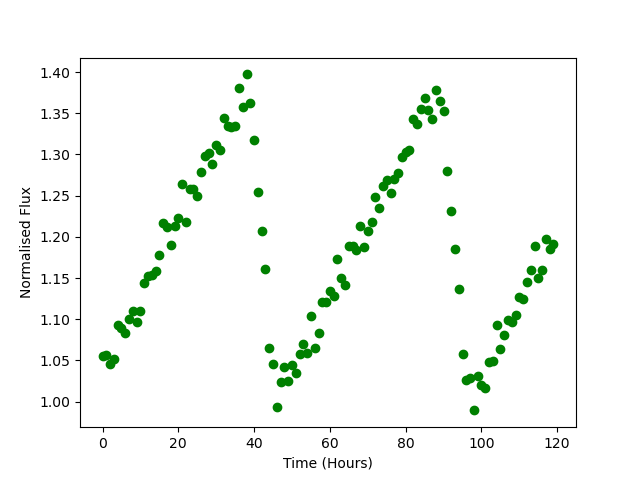

Values plotted in this chart, from the file beside it:
Time, Flux
0.0, 1.056
1.0, 1.056
2.0, 1.046
3.0, 1.052
4.0, 1.093
5.0, 1.09
6.0, 1.083
7.0, 1.1
8.0, 1.11
9.0, 1.096
10.0, 1.11
11.0, 1.144
12.0, 1.153
13.0, 1.154
14.0, 1.158
15.0, 1.178
16.0, 1.216
17.0, 1.212
18.0, 1.19
19.0, 1.213
20.0, 1.223
21.0, 1.265
22.0, 1.218
23.0, 1.258
24.0, 1.258
25.0, 1.25
26.0, 1.279
27.0, 1.298
28.0, 1.302
29.0, 1.289
30.0, 1.312
31.0, 1.305
32.0, 1.344
33.0, 1.335
34.0, 1.333
35.0, 1.334
36.0, 1.381
37.0, 1.358
38.0, 1.397
39.0, 1.363
40.0, 1.317
41.0, 1.255
42.0, 1.207
43.0, 1.161
44.0, 1.065
45.0, 1.046
46.0, 0.9933
47.0, 1.024
48.0, 1.042
49.0, 1.026
50.0, 1.045
51.0, 1.034
52.0, 1.058
53.0, 1.07
54.0, 1.059
55.0, 1.104
56.0, 1.065
57.0, 1.084
58.0, 1.121
59.0, 1.121
... 60 more rows
